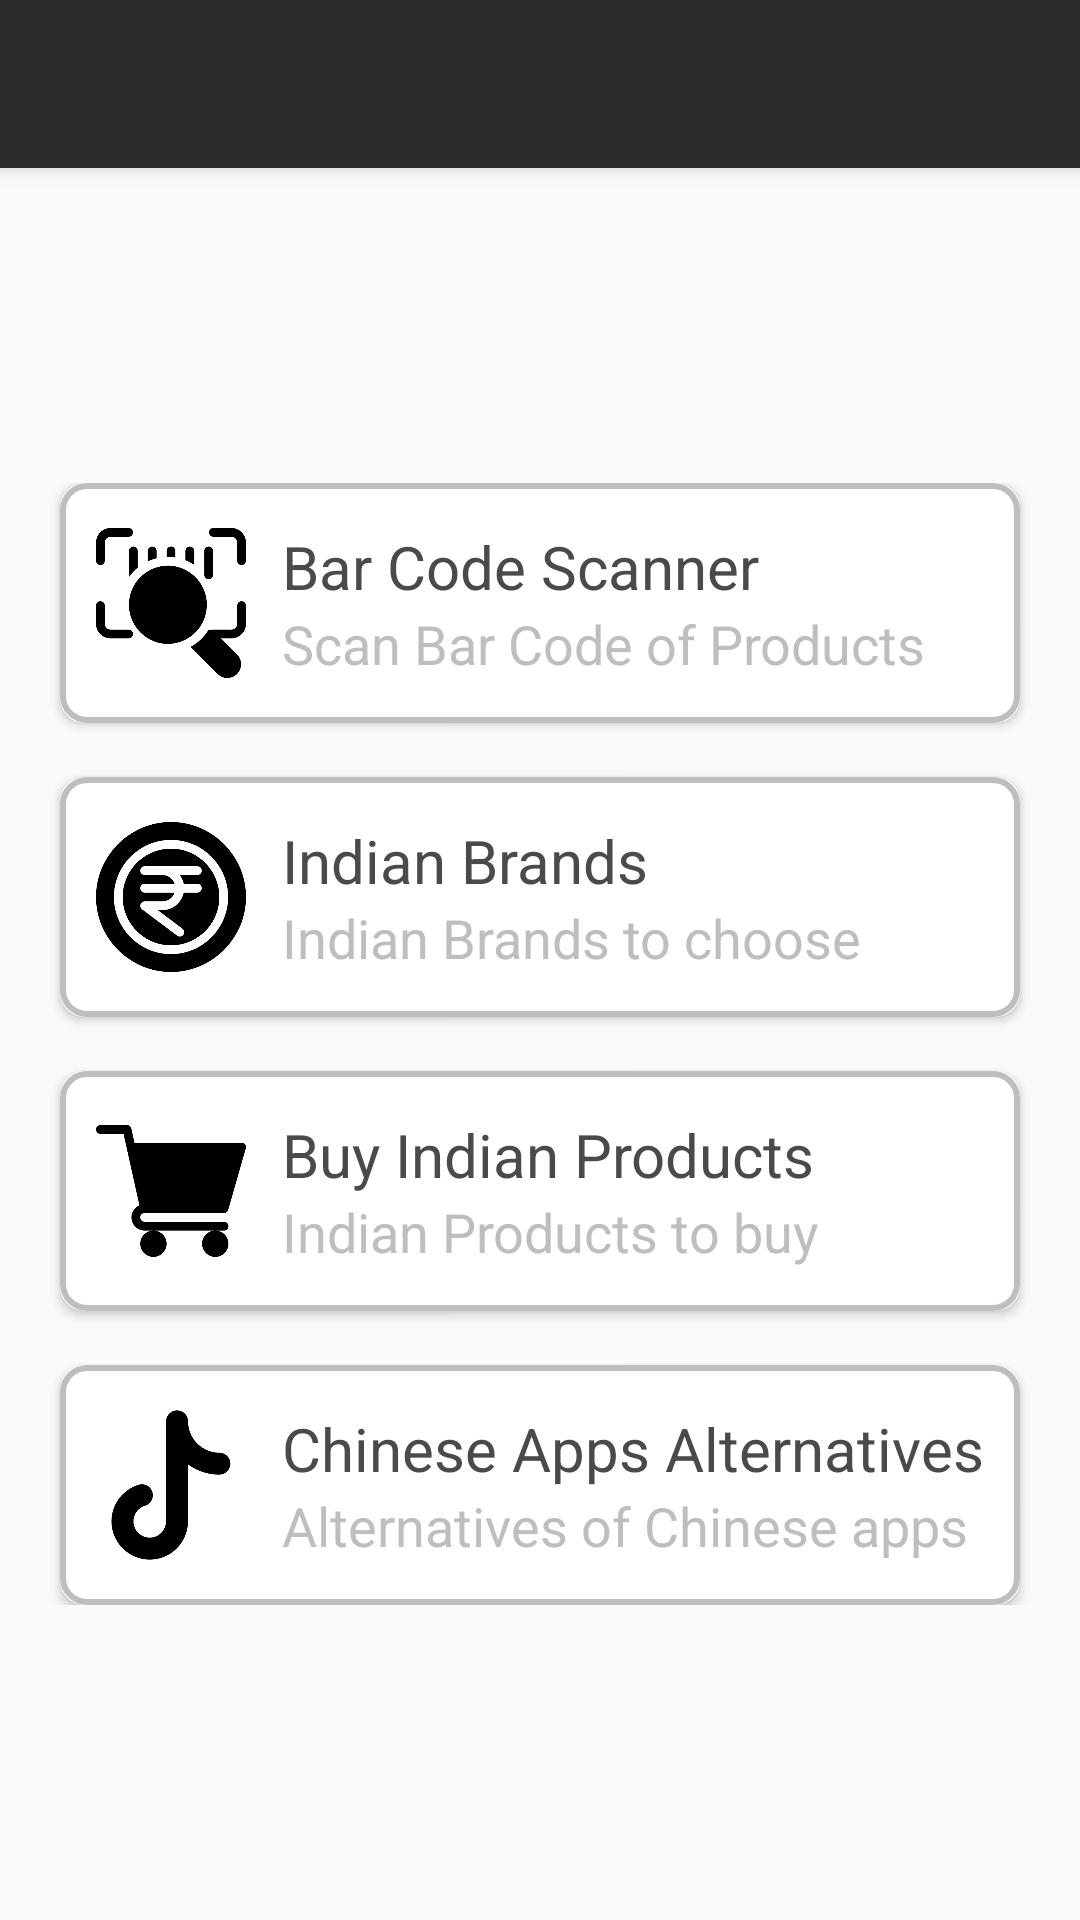

Here is an Android app screen rendered from its layout file. Give the layout XML and the strings, colors and styles it references.
<!-- AndroidManifest.xml: application theme AppTheme -->
<!-- res/layout/activity_home.xml -->
<?xml version="1.0" encoding="utf-8"?>
<androidx.constraintlayout.widget.ConstraintLayout xmlns:android="http://schemas.android.com/apk/res/android"
    xmlns:app="http://schemas.android.com/apk/res-auto"
    xmlns:tools="http://schemas.android.com/tools"
    android:layout_width="match_parent"
    android:layout_height="match_parent"
    tools:context=".MainActivity"
    android:orientation="vertical"
    >
    <include layout="@layout/toolbar"
        android:id="@+id/toolbar"/>

    <LinearLayout
        android:layout_width="wrap_content"
        android:layout_height="wrap_content"
        android:layout_gravity="center_vertical"
        android:orientation="vertical"
        app:layout_constraintBottom_toBottomOf="parent"
        app:layout_constraintEnd_toEndOf="parent"
        app:layout_constraintStart_toStartOf="parent"
        app:layout_constraintTop_toBottomOf="@+id/toolbar">

        <androidx.cardview.widget.CardView
            android:id="@+id/bar_code_card"
            android:layout_width="match_parent"
            android:layout_height="80dp"
            android:layout_marginLeft="18dp"
            android:layout_marginRight="18dp"
            android:layout_marginBottom="18dp"
            android:background="@drawable/card_bg"
            android:elevation="20dp"
            app:cardCornerRadius="8dp"
            tools:targetApi="lollipop">

            <LinearLayout
                android:layout_width="match_parent"
                android:layout_height="match_parent"
                android:background="@drawable/card_bg"
                android:orientation="horizontal"
                android:padding="12dp">

                <ImageView
                    android:layout_width="50dp"
                    android:layout_height="50dp"
                    android:layout_gravity="center"
                    android:src="@drawable/barsearch"
                    android:contentDescription="@string/card_icon"/>

                <LinearLayout
                    android:layout_width="wrap_content"
                    android:layout_height="wrap_content"
                    android:layout_gravity="center"
                    android:layout_marginStart="12dp"
                    android:orientation="vertical">

                    <TextView
                        android:layout_width="wrap_content"
                        android:layout_height="wrap_content"
                        android:text="@string/bar_code_card_title"
                        android:textColor="#4a4a4a"
                        android:textSize="20sp" />

                    <TextView
                        android:layout_width="wrap_content"
                        android:layout_height="wrap_content"
                        android:text="@string/bar_code_card_desc"
                        android:textColor="#bebebe"
                        android:textSize="18sp" />

                </LinearLayout>

            </LinearLayout>
        </androidx.cardview.widget.CardView>

        <androidx.cardview.widget.CardView
            android:id="@+id/brands_card"
            android:layout_width="match_parent"
            android:layout_height="80dp"
            android:layout_marginLeft="18dp"
            android:layout_marginRight="18dp"
            android:layout_marginBottom="18dp"
            android:background="@drawable/card_bg"
            android:elevation="20dp"
            app:cardCornerRadius="8dp"
            tools:targetApi="lollipop">

            <LinearLayout
                android:layout_width="match_parent"
                android:layout_height="match_parent"
                android:background="@drawable/card_bg"
                android:orientation="horizontal"
                android:padding="12dp">

                <ImageView
                    android:layout_width="50dp"
                    android:layout_height="50dp"
                    android:layout_gravity="center"
                    android:src="@drawable/rupee"
                    android:contentDescription="@string/card_icon"/>

                <LinearLayout
                    android:layout_width="wrap_content"
                    android:layout_height="wrap_content"
                    android:layout_gravity="center"
                    android:layout_marginStart="12dp"
                    android:orientation="vertical">

                    <TextView
                        android:layout_width="wrap_content"
                        android:layout_height="wrap_content"
                        android:text="@string/brands_card_title"
                        android:textColor="#4a4a4a"
                        android:textSize="20sp" />

                    <TextView
                        android:layout_width="wrap_content"
                        android:layout_height="wrap_content"
                        android:text="@string/brands_card_desc"
                        android:textColor="#bebebe"
                        android:textSize="18sp" />

                </LinearLayout>

            </LinearLayout>
        </androidx.cardview.widget.CardView>

        <androidx.cardview.widget.CardView
            android:id="@+id/products_card"
            android:layout_width="match_parent"
            android:layout_height="80dp"
            android:layout_marginLeft="18dp"
            android:layout_marginRight="18dp"
            android:layout_marginBottom="18dp"
            android:background="@drawable/card_bg"
            android:elevation="20dp"
            app:cardCornerRadius="8dp"
            tools:targetApi="lollipop">

            <LinearLayout
                android:layout_width="match_parent"
                android:layout_height="match_parent"
                android:background="@drawable/card_bg"
                android:orientation="horizontal"
                android:padding="12dp">

                <ImageView
                    android:layout_width="50dp"
                    android:layout_height="50dp"
                    android:layout_gravity="center"
                    android:src="@drawable/shopping"
                    android:contentDescription="@string/card_icon"/>

                <LinearLayout
                    android:layout_width="wrap_content"
                    android:layout_height="wrap_content"
                    android:layout_gravity="center"
                    android:layout_marginStart="12dp"
                    android:orientation="vertical">

                    <TextView
                        android:layout_width="wrap_content"
                        android:layout_height="wrap_content"
                        android:text="@string/products_card_title"
                        android:textColor="#4a4a4a"
                        android:textSize="20sp" />

                    <TextView
                        android:layout_width="wrap_content"
                        android:layout_height="wrap_content"
                        android:text="@string/products_card_desc"
                        android:textColor="#bebebe"
                        android:textSize="18sp" />

                </LinearLayout>

            </LinearLayout>
        </androidx.cardview.widget.CardView>

        <androidx.cardview.widget.CardView
            android:id="@+id/apps_card"
            android:layout_width="match_parent"
            android:layout_height="80dp"
            android:layout_marginLeft="18dp"
            android:layout_marginRight="18dp"

            android:background="@drawable/card_bg"
            android:elevation="20dp"
            app:cardCornerRadius="8dp"
            tools:targetApi="lollipop">

            <LinearLayout
                android:layout_width="match_parent"
                android:layout_height="match_parent"
                android:background="@drawable/card_bg"
                android:orientation="horizontal"
                android:padding="12dp">

                <ImageView
                    android:layout_width="50dp"
                    android:layout_height="50dp"
                    android:layout_gravity="center"
                    android:src="@drawable/tik"
                    android:contentDescription="@string/card_icon"/>

                <LinearLayout
                    android:layout_width="wrap_content"
                    android:layout_height="wrap_content"
                    android:layout_gravity="center"
                    android:layout_marginStart="12dp"
                    android:orientation="vertical">

                    <TextView
                        android:layout_width="wrap_content"
                        android:layout_height="wrap_content"
                        android:text="@string/app_card_title"
                        android:textColor="#4a4a4a"
                        android:textSize="20sp" />

                    <TextView
                        android:layout_width="wrap_content"
                        android:layout_height="wrap_content"
                        android:text="@string/app_card_desc"
                        android:textColor="#bebebe"
                        android:textSize="18sp" />

                </LinearLayout>

            </LinearLayout>
        </androidx.cardview.widget.CardView>
    </LinearLayout>
</androidx.constraintlayout.widget.ConstraintLayout>
<!-- res/layout/toolbar.xml (included above) -->
<?xml version="1.0" encoding="utf-8"?>
<androidx.appcompat.widget.Toolbar xmlns:android="http://schemas.android.com/apk/res/android"
    xmlns:tools="http://schemas.android.com/tools"
    android:layout_width="match_parent"
    android:layout_height="?attr/actionBarSize"
    android:elevation="4dp"
    android:background="#2a2a2a"
    android:theme="@style/ThemeOverlay.AppCompat.Dark"
    tools:targetApi="lollipop">

</androidx.appcompat.widget.Toolbar>
<!-- resources referenced by this layout -->
<resources>
  <!-- drawable barsearch: png bitmap (drawable, 13428 bytes) -->
  <!-- drawable card_bg (drawable) -->
  <?xml version="1.0" encoding="utf-8"?>
  <shape xmlns:android="http://schemas.android.com/apk/res/android">
  
      <solid
          android:color="#ffffff"
          />
      <stroke
          android:color="#bebebe"
          android:width="2dp"
          />    <corners
      android:radius="8dp"/>
  </shape>
  <!-- drawable rupee: png bitmap (drawable, 20205 bytes) -->
  <!-- drawable shopping: png bitmap (drawable, 7942 bytes) -->
  <!-- drawable tik: png bitmap (drawable, 9908 bytes) -->
  <string name="app_card_desc">Alternatives of Chinese apps</string>
  <string name="app_card_title">Chinese Apps Alternatives</string>
  <string name="bar_code_card_desc">Scan Bar Code of Products</string>
  <string name="bar_code_card_title">Bar Code Scanner</string>
  <string name="brands_card_desc">Indian Brands to choose</string>
  <string name="brands_card_title">Indian Brands</string>
  <string name="card_icon">card icon</string>
  <string name="products_card_desc">Indian Products to buy</string>
  <string name="products_card_title">Buy Indian Products</string>
  <style name="AppTheme" parent="Theme.AppCompat.Light.NoActionBar">
          
          <item name="colorPrimary">@color/colorPrimary</item>
          <item name="colorPrimaryDark">#2a2a2a</item>
          <item name="colorAccent">@color/colorAccent</item>
      </style>
  <!-- not gathered from this repository: default colours our renderer supplied (Android Studio template values) -->
  <color name="colorPrimary">#FF6200EE</color>
  <color name="colorAccent">#FF03DAC5</color>
</resources>
